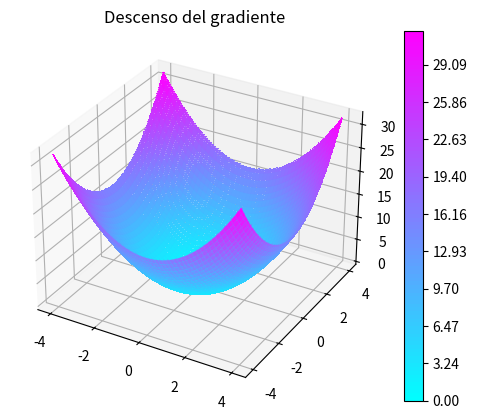

Reproduce this figure in Python.
from matplotlib import cm #Para manejar colores
import numpy as np
import matplotlib.pyplot as plt

h = 0.01 #Incremento muy pequeño
lr = 0.01 #Learning rate nos indica la proporcion de los pasos a seguir

#Definimos nuestra funcion derivate que utiliza como parametros a la copia de nuestro punto con el punto
def derivate(cp, p):
    return (f(cp[0], cp[1]) - f(p[0], p[1])) / h #Aplicamos la definicion de la derivada

#Definimos nuestro gradiente que toma como parametro nuestro punto aleatorio 
def gradient(p):
    
    grad = np.zeros(2) #definimos un vector con 2 dimensiones y las llenamos con 0 
    for idx, val in enumerate(p): #iteramos nuestro gradiente con la funcion enumerate que nos regresa el indice y su valor
        cp = np.copy(p) #hacemos una copia de nuestro punto 
        cp[idx] = cp[idx] + h #Ir agregando un pequeño incremento (h) a la copia

        dp = derivate(cp, p) #dp = derivada parcial de nuestro punto utilizando la copia con el incremento y nuestro punto original
        grad[idx] = dp #Guardamos los componentes de nuestra derivada parcial 
    return grad

        
def f(x,y):
    return x**2 + y**2

def run():
    #Graficar nuestra funcion 
    fig, ax = plt.subplots(subplot_kw={"projection": "3d"})

    res = 100

    x = np.linspace(-4, 4, num=res)
    y = np.linspace(-4, 4, num=res)
    X, Y = np.meshgrid(x, y)

    Z = f(X, Y)

    surf = ax.plot_surface(X, Y, Z, cmap=cm.cool)

    plt.show()

    #Curvas de nivel
    level_map = np.linspace(np.min(Z), np.max(Z), res)
    plt.contourf(X, Y, Z, levels=level_map, cmap=cm.cool)
    plt.colorbar()
    plt.title("Descenso del gradiente")

    #Nos da dos elementos aleatorios entre 0 y 1, se multiplica por 8 y se resta 4 para que este en el rango de -4 a 4
    p = np.random.rand(2) *8 - 4 
    plt.plot(p[0], p[1], "o", c="k")

    for i in range(100):
        p = p - lr*gradient(p)
        if (i % 10 == 0):
            plt.plot(p[0], p[1], "o", c="r") #Graficamos el camino en color rojo cada 10 iteraciones
    plt.plot(p[0], p[1], "o", c="w") #Graficamos el final de nuestro algoritmo

    plt.show()


if __name__ == "__main__":
    run()